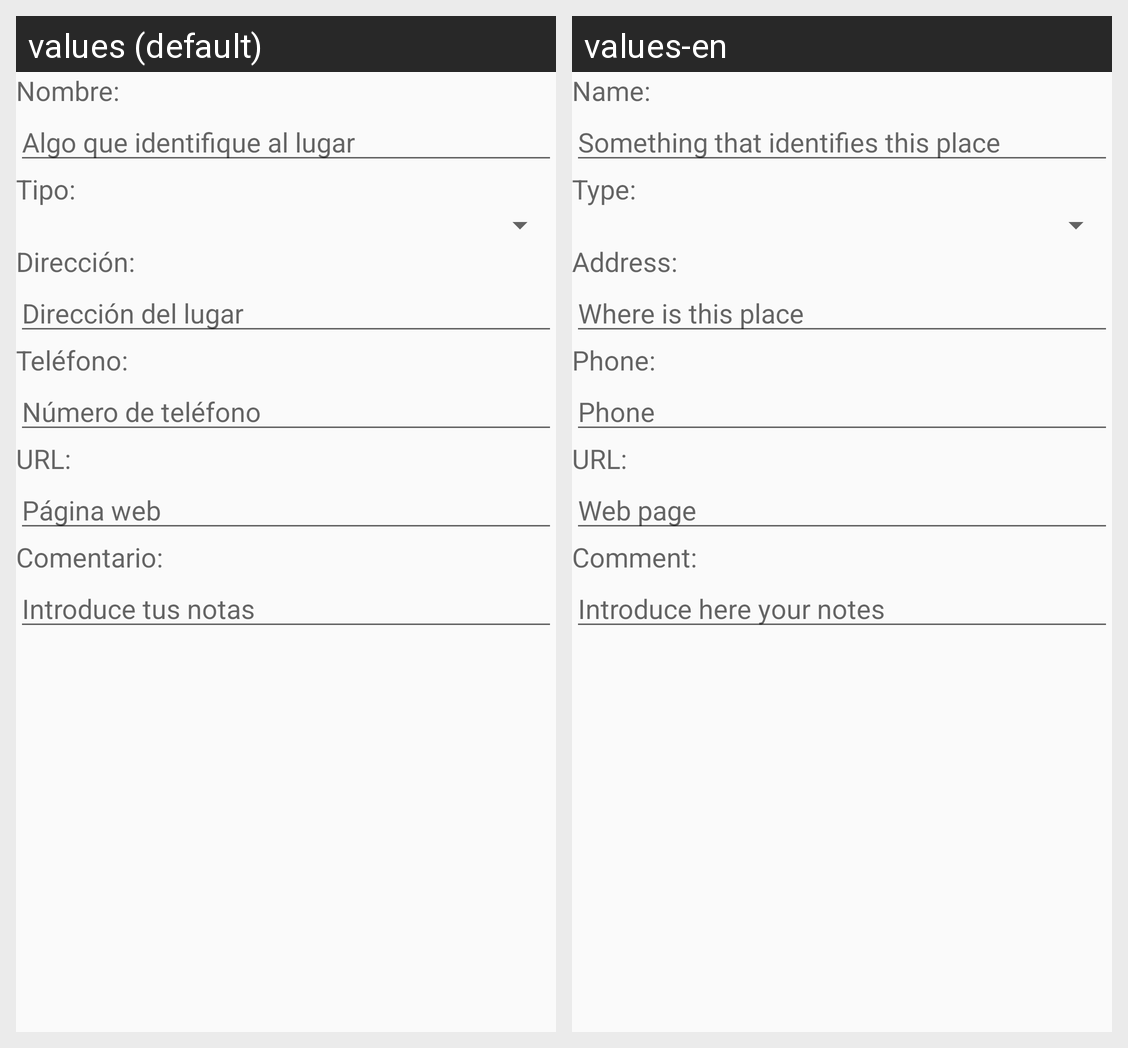

Here is an Android app screen in its default locale and in the app's own translations. Write out the translated-string differences for the strings that appear on this screen.
Android screen res/layout/edicion_lugar.xml rendered under 2 locales, left to right: values (default), values-en. Device: Nexus 5 (rendered at 1080×1920; each locale shown at half size, 540×960, under a caption strip naming it); theme AppTheme.
Strings drawn on this screen, with the default value and each locale's value (text and hints the layout hard-codes, and strings that could not be matched under every locale, appear in the picture but are not listed):

form_nombre
  values: Nombre:
  values-en: Name:

form_nombre_hint
  values: Algo que identifique al lugar
  values-en: Something that identifies this place

form_tipo
  values: Tipo:
  values-en: Type:

form_direccion
  values: Dirección:
  values-en: Address:

form_direccion_hint
  values: Dirección del lugar
  values-en: Where is this place

form_telefono
  values: Teléfono:
  values-en: Phone:

form_telefono_hint
  values: Número de teléfono
  values-en: Phone

form_url
  values: URL:
  values-en: URL:

form_url_hint
  values: Página web
  values-en: Web page

form_comentario
  values: Comentario:
  values-en: Comment:

form_comentario_hint
  values: Introduce tus notas
  values-en: Introduce here your notes
